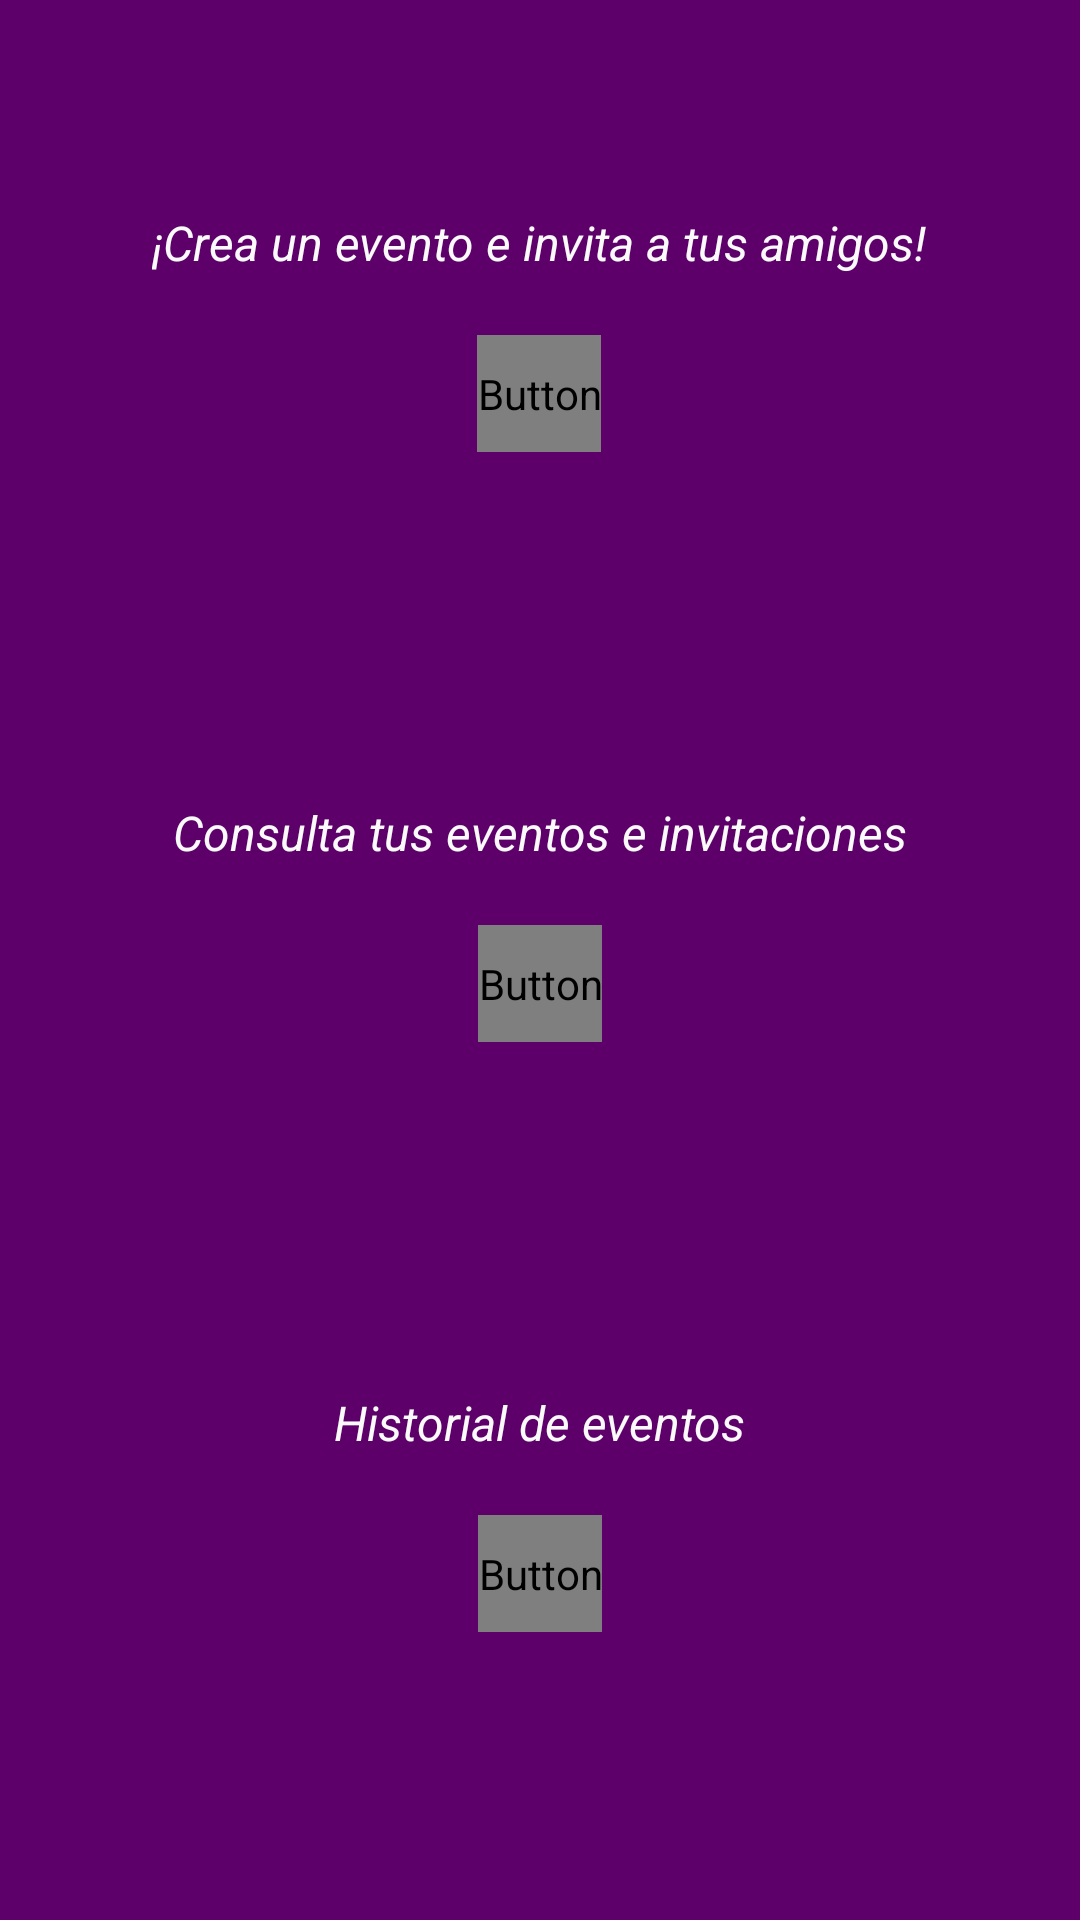

Layout XML and referenced resources for this Android screen:
<!-- AndroidManifest.xml: activity theme AppTheme.NoTitle -->
<!-- res/layout/activity_manejar_armala.xml -->
<?xml version="1.0" encoding="utf-8"?>
<LinearLayout
    xmlns:android="http://schemas.android.com/apk/res/android"
    xmlns:app="http://schemas.android.com/apk/res-auto"
    xmlns:tools="http://schemas.android.com/tools"
    android:background="@color/colorPrimary"
    android:layout_width="match_parent"
    android:layout_height="match_parent"
    android:orientation="vertical"
    tools:context="com.masavi.yasearmo.activities.Armala.ManejarArmalaActivity">

    <LinearLayout
        android:orientation="vertical"
        android:layout_gravity="center"
        android:layout_width="wrap_content"
        android:layout_height="wrap_content"
        android:layout_weight="1">

        <TextView
            android:layout_width="wrap_content"
            android:layout_height="wrap_content"
            android:layout_marginTop="70dp"
            android:textColor="@color/white"
            android:textStyle="italic"
            android:textSize="16dp"
            android:text="¡Crea un evento e invita a tus amigos!"/>

        <Button
            android:id="@+id/armala_crear_evento"
            android:layout_gravity="center"
            android:layout_width="wrap_content"
            android:layout_height="wrap_content"
            android:layout_marginTop="20dp"
            android:background="@drawable/custom_button"
            android:textColor="@drawable/custom_button_text_color"
            android:text="continuar"/>

    </LinearLayout>

    <LinearLayout
        android:orientation="vertical"
        android:layout_gravity="center"
        android:layout_width="wrap_content"
        android:layout_height="wrap_content"
        android:layout_weight="1">

        <TextView
            android:layout_width="wrap_content"
            android:layout_height="wrap_content"
            android:layout_marginTop="20dp"
            android:textColor="@color/white"
            android:textStyle="italic"
            android:textSize="16dp"
            android:text="Consulta tus eventos e invitaciones"/>

        <Button
            android:id="@+id/armala_consultar_evento"
            android:layout_gravity="center"
            android:layout_width="wrap_content"
            android:layout_height="wrap_content"
            android:layout_marginTop="20dp"
            android:background="@drawable/custom_button"
            android:textColor="@drawable/custom_button_text_color"
            android:text="continuar"/>

    </LinearLayout>

    <LinearLayout
        android:orientation="vertical"
        android:layout_gravity="center"
        android:layout_width="wrap_content"
        android:layout_height="wrap_content"
        android:layout_weight="1">

        <TextView
            android:layout_width="wrap_content"
            android:layout_height="wrap_content"
            android:layout_marginTop="20dp"
            android:textColor="@color/white"
            android:textStyle="italic"
            android:textSize="16dp"
            android:text="Historial de eventos"/>

        <Button
            android:id="@+id/armala_consultar_historial"
            android:layout_gravity="center"
            android:layout_width="wrap_content"
            android:layout_height="wrap_content"
            android:layout_marginTop="20dp"
            android:background="@drawable/custom_button"
            android:textColor="@drawable/custom_button_text_color"
            android:text="continuar"/>

    </LinearLayout>

</LinearLayout>
<!-- resources referenced by this layout -->
<resources>
  <color name="colorPrimary">#5d006a</color>
  <color name="white">#FAFAFA</color>
  <!-- drawable custom_button (drawable) -->
  <?xml version="1.0" encoding="utf-8"?>
  <selector
      xmlns:android="http://schemas.android.com/apk/res/android">
  
      <item android:state_pressed="true" >
          <shape>
              <gradient
                  android:startColor="@color/colorPrimaryEvenDarker"
                  android:endColor="@color/colorPrimaryEvenDarker"
                  android:angle="270" />
              <corners
                  android:radius="3dp" />
              <stroke
                  android:width="3dp"
                  android:color="@color/grey" />
              <padding
                  android:left="10dp"
                  android:top="10dp"
                  android:right="10dp"
                  android:bottom="10dp" />
          </shape>
      </item>
  
      <item android:state_focused="true" >
          <shape>
              <gradient
                  android:endColor="@color/green1"
                  android:startColor="@color/green2"
                  android:angle="270" />
              <stroke
                  android:width="3dp"
                  android:color="@color/grey" />
              <corners
                  android:radius="3dp" />
              <padding
                  android:left="10dp"
                  android:top="10dp"
                  android:right="10dp"
                  android:bottom="10dp" />
          </shape>
      </item>
  
      <item>
          <shape>
              <gradient
                  android:endColor="@color/colorPrimaryDark"
                  android:startColor="@color/colorPrimaryDark"
                  android:angle="270" />
              <corners
                  android:radius="3dp" />
              <padding
                  android:left="10dp"
                  android:top="10dp"
                  android:right="10dp"
                  android:bottom="10dp" />
          </shape>
      </item>
  </selector>
  <style name="AppTheme.NoTitle" parent="Theme.AppCompat.Light.DarkActionBar">
          <item name="windowNoTitle">true</item>
          <item name="colorPrimary">@color/colorPrimary</item>
          <item name="colorPrimaryDark">@color/colorPrimaryDark</item>
          <item name="colorAccent">@color/colorAccent</item>
          <item name="colorControlNormal">#c5c5c5</item>
          <item name="colorControlActivated">@color/white</item>
          <item name="colorControlHighlight">@color/white</item>
      </style>
  <color name="colorPrimaryEvenDarker">#2a0030</color>
  <color name="grey">#d9d9d9</color>
  <color name="green1">#6fe146</color>
  <color name="green2">#3eae16</color>
  <color name="colorPrimaryDark">#3e0047</color>
  <color name="colorAccent">#FF4081</color>
</resources>
